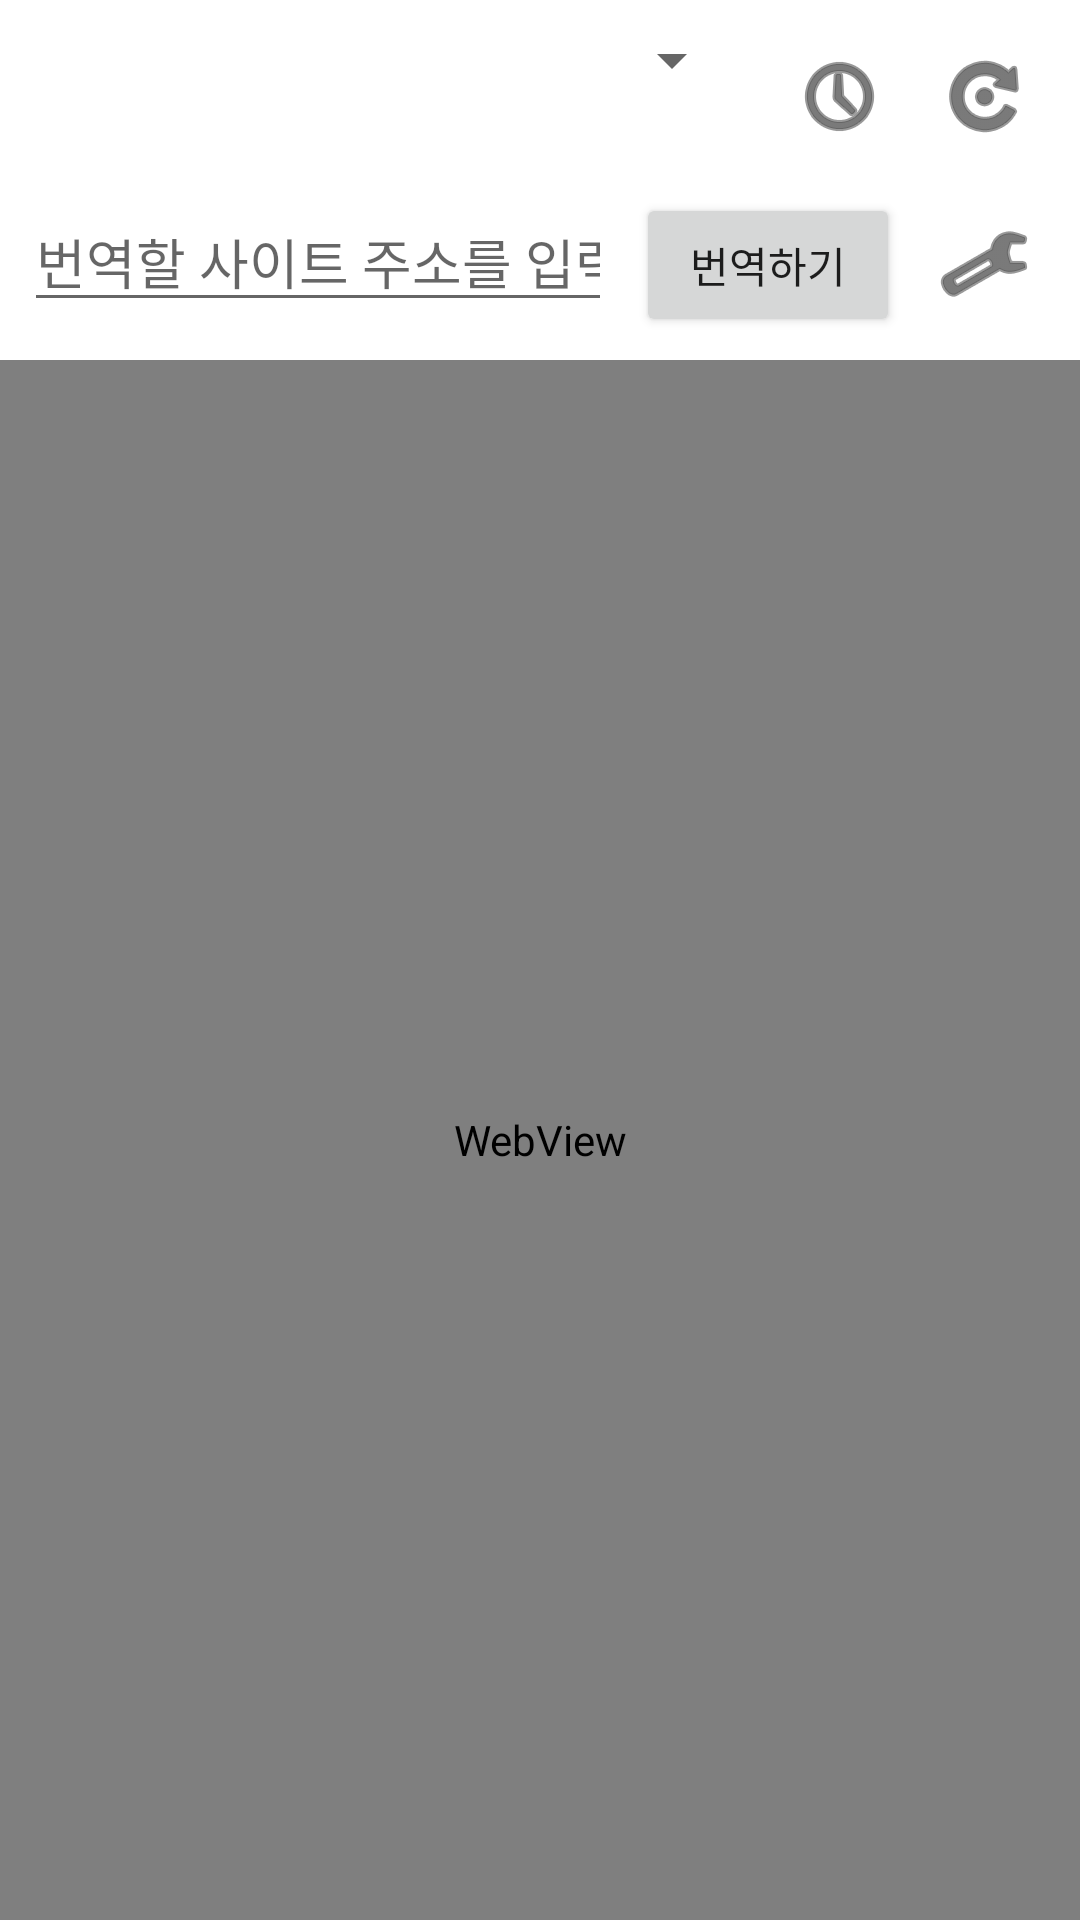

Layout XML and referenced resources for this Android screen:
<!-- AndroidManifest.xml: application theme Theme.TranslateApp -->
<!-- res/layout/activity_main.xml -->
<?xml version="1.0" encoding="utf-8"?>
<LinearLayout xmlns:android="http://schemas.android.com/apk/res/android"
    android:layout_width="match_parent"
    android:layout_height="match_parent"
    android:orientation="vertical">

    <LinearLayout
        android:layout_width="match_parent"
        android:layout_height="wrap_content"
        android:orientation="horizontal"
        android:paddingStart="8dp"
        android:paddingTop="8dp"
        android:paddingEnd="8dp">

        <Spinner
            android:id="@+id/spinnerSourceLang"
            android:layout_width="0dp"
            android:layout_height="wrap_content"
            android:layout_weight="1" />

        
        <TextView
            android:id="@+id/textTargetLangFixed"
            android:layout_width="wrap_content"
            android:layout_height="wrap_content"
            android:layout_gravity="center_vertical"
            android:paddingStart="4dp"
            android:paddingEnd="4dp" />

        
        <ImageButton
            android:id="@+id/btnHistory"
            android:layout_width="wrap_content"
            android:layout_height="wrap_content"
            android:background="?attr/selectableItemBackgroundBorderless"
            android:contentDescription="@string/btn_history"
            android:padding="8dp"
            android:src="@android:drawable/ic_menu_recent_history"
            android:tint="?android:attr/textColorPrimary" />

        <ImageButton
            android:id="@+id/btnCheckUpdate"
            android:layout_width="wrap_content"
            android:layout_height="wrap_content"
            android:background="?attr/selectableItemBackgroundBorderless"
            android:contentDescription="@string/btn_check_update"
            android:padding="8dp"
            android:src="@android:drawable/ic_menu_rotate"
            android:tint="?android:attr/textColorPrimary" />

    </LinearLayout>

    <LinearLayout
        android:layout_width="match_parent"
        android:layout_height="wrap_content"
        android:orientation="horizontal"
        android:padding="8dp">

        <EditText
            android:id="@+id/editUrl"
            android:layout_width="0dp"
            android:layout_height="wrap_content"
            android:layout_weight="1"
            android:hint="@string/hint_url"
            android:imeOptions="actionGo"
            android:inputType="textUri"
            android:singleLine="true" />

        <Button
            android:id="@+id/btnTranslate"
            android:layout_width="wrap_content"
            android:layout_height="wrap_content"
            android:layout_marginStart="8dp"
            android:text="@string/btn_translate" />

        
        <ImageButton
            android:id="@+id/btnSettings"
            android:layout_width="wrap_content"
            android:layout_height="wrap_content"
            android:layout_marginStart="4dp"
            android:background="?attr/selectableItemBackgroundBorderless"
            android:contentDescription="@string/btn_settings"
            android:padding="8dp"
            android:src="@android:drawable/ic_menu_manage"
            android:tint="?android:attr/textColorPrimary" />

    </LinearLayout>

    <ProgressBar
        android:id="@+id/progressBar"
        style="?android:attr/progressBarStyleHorizontal"
        android:layout_width="match_parent"
        android:layout_height="wrap_content"
        android:indeterminate="true"
        android:visibility="gone" />

    <WebView
        android:id="@+id/webView"
        android:layout_width="match_parent"
        android:layout_height="0dp"
        android:layout_weight="1" />

</LinearLayout>
<!-- resources referenced by this layout -->
<resources>
  <string name="btn_check_update">업데이트</string>
  <string name="btn_history">기록</string>
  <string name="btn_settings">설정</string>
  <string name="btn_translate">번역하기</string>
  <string name="hint_url">번역할 사이트 주소를 입력하세요</string>
  <style name="Theme.TranslateApp" parent="Theme.MaterialComponents.DayNight.NoActionBar" />
</resources>
